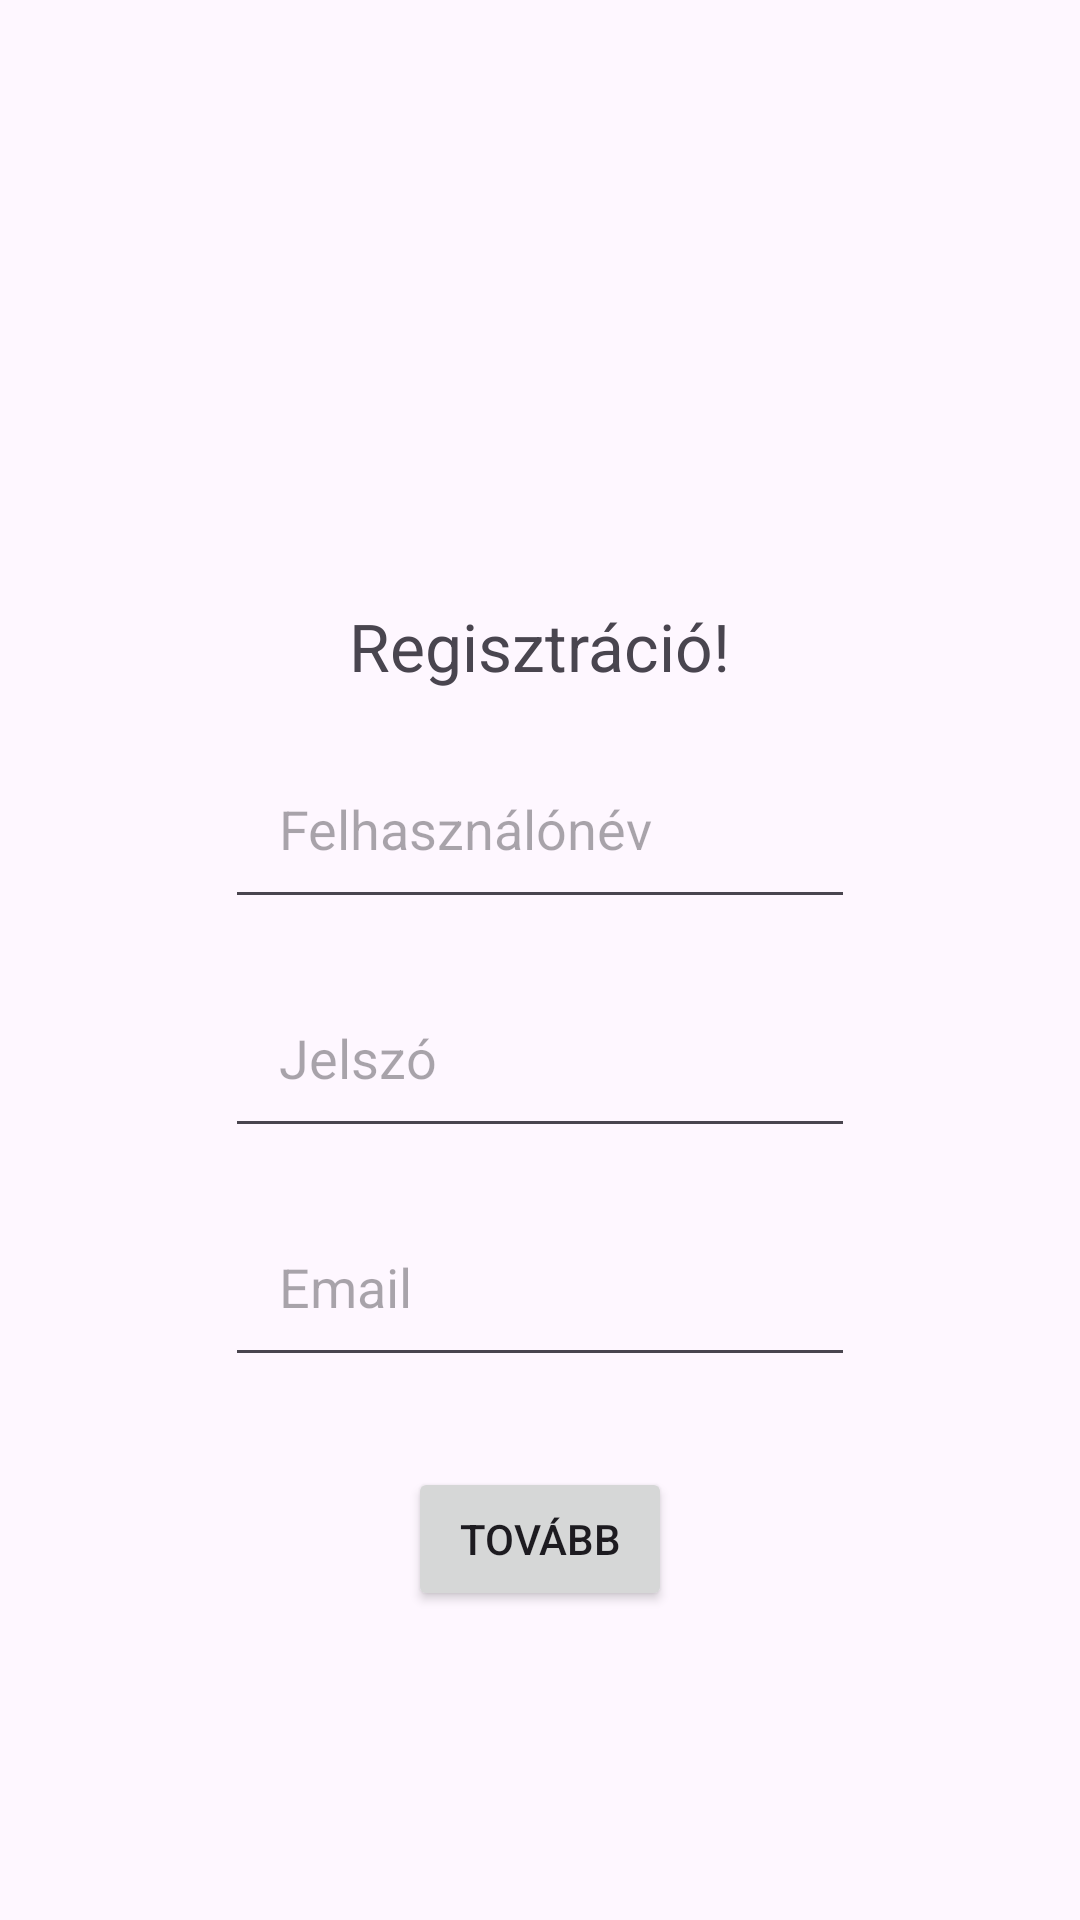

This screen was rendered from an Android layout file. Write that file and the resources it references.
<!-- AndroidManifest.xml: application theme Theme.Pollfood -->
<!-- res/layout/fragment_register.xml -->
<?xml version="1.0" encoding="utf-8"?>
<androidx.constraintlayout.widget.ConstraintLayout xmlns:android="http://schemas.android.com/apk/res/android"
    xmlns:app="http://schemas.android.com/apk/res-auto"
    xmlns:tools="http://schemas.android.com/tools"
    android:id="@+id/frameLayout2"
    android:layout_width="match_parent"
    android:layout_height="match_parent"
    tools:context=".RegisterFragment" >

    <ScrollView
        android:layout_margin="4dp"
        android:layout_width="0dp"
        android:layout_height="0dp"
        app:layout_constraintBottom_toBottomOf="parent"
        app:layout_constraintEnd_toEndOf="parent"
        app:layout_constraintStart_toStartOf="parent"
        app:layout_constraintTop_toTopOf="parent"
        android:fillViewport="true"
        android:scrollbars="vertical">


        <LinearLayout
            android:layout_width="match_parent"
            android:layout_height="wrap_content"
            android:orientation="vertical"
            android:gravity="center"
            android:padding="16dp">

            <TextView
                android:id="@+id/textView3"
                android:layout_width="wrap_content"
                android:layout_height="wrap_content"
                android:layout_marginTop="128dp"
                android:text="@string/reg_text"
                android:textSize="22sp"
                tools:layout_conversion_absoluteHeight="30dp"
                tools:layout_conversion_absoluteWidth="128dp" />

            <EditText
                android:id="@+id/reg_input_username"
                android:layout_width="wrap_content"
                android:layout_height="wrap_content"

                android:layout_marginTop="16dp"
                android:ems="10"
                android:hint="@string/reg_username_text"
                android:inputType="text"
                android:padding="18dp"
                tools:layout_conversion_absoluteHeight="54dp"
                tools:layout_conversion_absoluteWidth="210dp" />

            <EditText
                android:id="@+id/reg_input_password"
                android:layout_width="wrap_content"
                android:layout_height="wrap_content"
                android:layout_marginTop="16dp"
                android:ems="10"
                android:hint="@string/reg_pass_text"
                android:inputType="textPassword"
                android:padding="18dp"
                tools:layout_conversion_absoluteHeight="45dp"
                tools:layout_conversion_absoluteWidth="210dp" />

            <EditText
                android:id="@+id/reg_input_email"
                android:layout_width="wrap_content"
                android:layout_height="wrap_content"
                android:layout_marginTop="16dp"
                android:ems="10"
                android:hint="@string/reg_emai_text"
                android:inputType="textEmailAddress"
                android:padding="18dp"
                tools:layout_conversion_absoluteHeight="45dp"
                tools:layout_conversion_absoluteWidth="210dp" />

            <Button
                android:id="@+id/reg_continue"
                android:layout_width="wrap_content"
                android:layout_height="wrap_content"
                android:layout_margin="30dp"
                android:padding="10dp"
                android:text="@string/continue_button"
                tools:layout_conversion_absoluteHeight="48dp"
                tools:layout_conversion_absoluteWidth="95dp" />

        </LinearLayout>
    </ScrollView>

</androidx.constraintlayout.widget.ConstraintLayout>
<!-- resources referenced by this layout -->
<resources>
  <string name="continue_button">Tovább</string>
  <string name="reg_emai_text">Email</string>
  <string name="reg_pass_text">Jelszó</string>
  <string name="reg_text">Regisztráció!</string>
  <string name="reg_username_text">Felhasználónév</string>
  <style name="Theme.Pollfood" parent="Base.Theme.Pollfood" />
  <style name="Base.Theme.Pollfood" parent="Theme.Material3.DayNight.NoActionBar">
          
          
      </style>
</resources>
